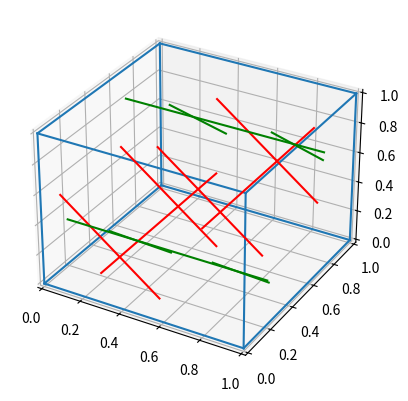
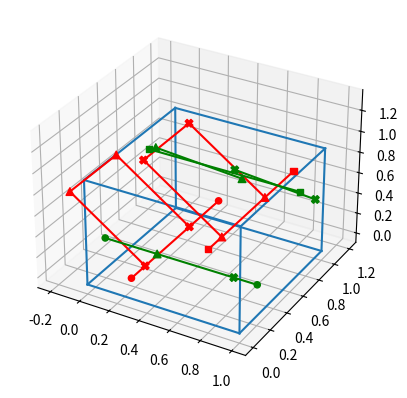

Write the Python code that produced these figures, in order.
# -*- coding: utf-8 -*-
"""
Created on Thu Sep 27 14:41:18 2018

@author: aleksandra
"""

# Draw preimages of S2 on T3 in a convenient way

import numpy as np
import matplotlib.pyplot as plt
import mpl_toolkits.mplot3d as plt3d

fig = plt.figure()
ax = fig.add_subplot(111, projection='3d')

# Draw cube
line = plt3d.art3d.Line3D([0, 0], [0, 0], [0, 1])
ax.add_line(line)
line = plt3d.art3d.Line3D([0, 0], [0, 1], [0, 0])
ax.add_line(line)
line = plt3d.art3d.Line3D([0, 1], [0, 0], [0, 0])
ax.add_line(line)
line = plt3d.art3d.Line3D([1, 1], [0, 0], [0, 1])
ax.add_line(line)
line = plt3d.art3d.Line3D([1, 1], [0, 1], [0, 0])
ax.add_line(line)
line = plt3d.art3d.Line3D([0, 0], [1, 1], [0, 1])
ax.add_line(line)
line = plt3d.art3d.Line3D([0, 1], [1, 1], [0, 0])
ax.add_line(line)
line = plt3d.art3d.Line3D([0, 0], [0, 1], [1, 1])
ax.add_line(line)
line = plt3d.art3d.Line3D([0, 1], [0, 0], [1, 1])
ax.add_line(line)
line = plt3d.art3d.Line3D([1, 1], [1, 1], [0, 1])
ax.add_line(line)
line = plt3d.art3d.Line3D([1, 1], [0, 1], [1, 1])
ax.add_line(line)
line = plt3d.art3d.Line3D([0, 1], [1, 1], [1, 1])
ax.add_line(line)

#Draw Images
line = plt3d.art3d.Line3D([1, 0.5], [0.15, 0.15], [0.5, 1], color = 'red')
ax.add_line(line)
line = plt3d.art3d.Line3D([1, 0.5], [0.65, 0.65], [0.5, 1], color = 'red')
ax.add_line(line)
line = plt3d.art3d.Line3D([0.8, 0.8], [0, 1], [0.7, 0.7], color = 'red')
ax.add_line(line)
line = plt3d.art3d.Line3D([0.5, 0], [0.15, 0.15], [0, 0.5], color = 'red')
ax.add_line(line)
line = plt3d.art3d.Line3D([0.5, 0], [0.65, 0.65], [0, 0.5], color = 'red')
ax.add_line(line)
line = plt3d.art3d.Line3D([0.3, 0.3], [0, 1], [0.2, 0.2], color = 'red')
ax.add_line(line)

line = plt3d.art3d.Line3D([0.35, 0.35], [1, 0.5], [0.5, 1], color = 'green')
ax.add_line(line)
line = plt3d.art3d.Line3D([0.85, 0.85], [1, 0.5], [0.5, 1], color = 'green')
ax.add_line(line)
line = plt3d.art3d.Line3D([0, 1], [0.7, 0.7], [0.8, 0.8], color = 'green')
ax.add_line(line)
line = plt3d.art3d.Line3D([0.35, 0.35], [0.5, 0], [0, 0.5], color = 'green')
ax.add_line(line)
line = plt3d.art3d.Line3D([0.85, 0.85], [0.5, 0], [0, 0.5], color = 'green')
ax.add_line(line)
line = plt3d.art3d.Line3D([0, 1], [0.2, 0.2], [0.3, 0.3], color = 'green')
ax.add_line(line)

plt.show()


######## Next step #############


fig = plt.figure()
ax = fig.add_subplot(111, projection='3d')

# Draw cube
line = plt3d.art3d.Line3D([0, 0], [0, 0], [0, 1])
ax.add_line(line)
line = plt3d.art3d.Line3D([0, 0], [0, 1], [0, 0])
ax.add_line(line)
line = plt3d.art3d.Line3D([0, 1], [0, 0], [0, 0])
ax.add_line(line)
line = plt3d.art3d.Line3D([1, 1], [0, 0], [0, 1])
ax.add_line(line)
line = plt3d.art3d.Line3D([1, 1], [0, 1], [0, 0])
ax.add_line(line)
line = plt3d.art3d.Line3D([0, 0], [1, 1], [0, 1])
ax.add_line(line)
line = plt3d.art3d.Line3D([0, 1], [1, 1], [0, 0])
ax.add_line(line)
line = plt3d.art3d.Line3D([0, 0], [0, 1], [1, 1])
ax.add_line(line)
line = plt3d.art3d.Line3D([0, 1], [0, 0], [1, 1])
ax.add_line(line)
line = plt3d.art3d.Line3D([1, 1], [1, 1], [0, 1])
ax.add_line(line)
line = plt3d.art3d.Line3D([1, 1], [0, 1], [1, 1])
ax.add_line(line)
line = plt3d.art3d.Line3D([0, 1], [1, 1], [1, 1])
ax.add_line(line)

#Draw Images
line = plt3d.art3d.Line3D([0.8, 0.3], [0.15, 0.15], [0.7, 1.2], color = 'red')
ax.add_line(line)
line = plt3d.art3d.Line3D([0.8, 0.3], [0.65, 0.65], [0.7, 1.2], color = 'red')
ax.add_line(line)
line = plt3d.art3d.Line3D([0.8, 0.8], [0, 1], [0.7, 0.7], color = 'red')
ax.add_line(line)
line = plt3d.art3d.Line3D([0.3, 0.3], [0.15, 0.65], [1.2, 1.2], color = 'red')
ax.add_line(line)
line = plt3d.art3d.Line3D([0.3, -0.2], [0.15, 0.15], [0.2, 0.7], color = 'red')
ax.add_line(line)
line = plt3d.art3d.Line3D([0.3, -0.2], [0.65, 0.65], [0.2, 0.7], color = 'red')
ax.add_line(line)
line = plt3d.art3d.Line3D([0.3, 0.3], [0, 1], [0.2, 0.2], color = 'red')
ax.add_line(line)
line = plt3d.art3d.Line3D([-0.2, -0.2], [0.15, 0.65], [0.7, 0.7], color = 'red')
ax.add_line(line)

line = plt3d.art3d.Line3D([0.35, 0.35], [1.2, 0.2], [0.3, 1.3], color = 'green')
ax.add_line(line)
line = plt3d.art3d.Line3D([0.85, 0.85], [1.2, 0.2], [0.3, 1.3], color = 'green')
ax.add_line(line)
line = plt3d.art3d.Line3D([0, 1], [0.7, 0.7], [0.8, 0.8], color = 'green')
ax.add_line(line)
line = plt3d.art3d.Line3D([0, 1], [0.2, 0.2], [0.3, 0.3], color = 'green')
ax.add_line(line)

ax.scatter([0.8, 0.8], [0, 1], [0.7, 0.7], color = 'red', marker = 's', alpha = 1)
ax.scatter([0.3, 0.3], [0, 1], [0.2, 0.2], color = 'red', marker = 'o', alpha = 1)
ax.scatter([0.8, -0.2], [0.15, 0.15], [0.7, 0.7], color = 'red', marker = '^', s = 30, alpha = 1)
ax.scatter([0.8, -0.2], [0.65, 0.65], [0.7, 0.7], color = 'red', marker = '^', s = 30, alpha = 1)
ax.scatter([0.3, 0.3], [0.15, 0.15], [0.2, 1.2], color = 'red', marker = 'X', s = 30, alpha = 1)
ax.scatter([0.3, 0.3], [0.65, 0.65], [0.2, 1.2], color = 'red', marker = 'X', s = 30, alpha = 1)

ax.scatter([0, 1], [0.7, 0.7], [0.8, 0.8], color = 'green', marker = 's', alpha = 1)
ax.scatter([0, 1], [0.2, 0.2], [0.3, 0.3], color = 'green', marker = 'o', alpha = 1)
ax.scatter([0.35, 0.35, 0.35], [1.2, 0.2, 0.2], [0.3, 1.3, 0.3], color = 'green', marker = '^', s = 30, alpha = 1)
ax.scatter([0.85, 0.85, 0.85], [1.2, 0.2, 0.2], [0.3, 1.3, 0.3], color = 'green', marker = 'X', s = 30, alpha = 1)

plt.show()
